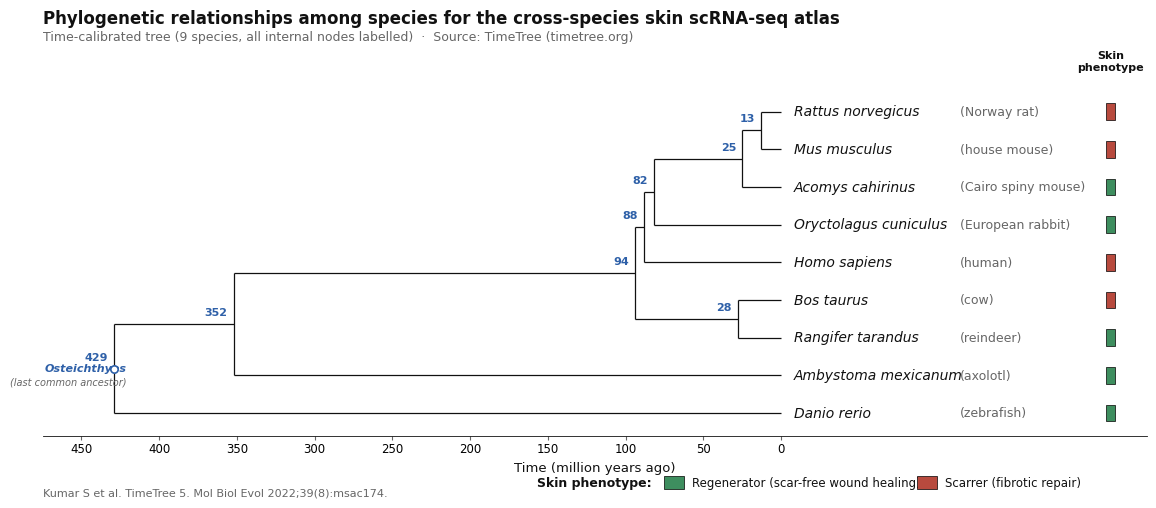

This chart was generated by the following Python code: (Note: this script raises an exception after producing the figure.)
"""
TimeTree-style time-calibrated cladogram — matches the layout the user showed.
9 species, right-angle branches, blue node-age labels, phenotype colour chips.
"""
import matplotlib.pyplot as plt
from matplotlib.patches import Rectangle
import matplotlib as mpl

mpl.rcParams.update({
    "font.family": "Helvetica",
    "font.size": 10,
    "axes.linewidth": 0.6,
    "pdf.fonttype": 42, "ps.fonttype": 42,
})

INK      = "#111111"
GREY     = "#666666"
NODE_BLU = "#2E60A8"     # TimeTree-style blue for node ages
REGEN    = "#3E8E5F"
SCAR     = "#B84A3E"

# ---- species (tip_y position, top→bottom) --------------------------------
# TimeTree v5 (Kumar et al. 2022)
species = [   # (latin, common, y, phenotype)
    ("Rattus norvegicus",     "Norway rat",         9, SCAR),
    ("Mus musculus",          "house mouse",        8, SCAR),
    ("Acomys cahirinus",      "Cairo spiny mouse",  7, REGEN),
    ("Oryctolagus cuniculus", "European rabbit",    6, REGEN),
    ("Homo sapiens",          "human",              5, SCAR),
    ("Bos taurus",            "cow",                4, SCAR),
    ("Rangifer tarandus",     "reindeer",           3, REGEN),
    ("Ambystoma mexicanum",   "axolotl",            2, REGEN),
    ("Danio rerio",           "zebrafish",          1, REGEN),
]

# ---- internal nodes ------------------------------------------------------
# (age_Mya, y_upper_child, y_lower_child, label_offset_x, label_offset_y)
nodes = [
    dict(age=13,  y_up=9, y_dn=8),  # Rattus + Mus
    dict(age=25,  y_up=8.5, y_dn=7),  # (Rat+Mus) + Acomys
    dict(age=82,  y_up=7.75, y_dn=6),  # + Rabbit
    dict(age=88,  y_up=6.875, y_dn=5),  # + Human
    dict(age=28,  y_up=4, y_dn=3),  # Bos + Reindeer
    dict(age=94,  y_up=5.94, y_dn=3.5),  # Euarchontoglires + Cetartiodactyla
    dict(age=352, y_up=4.72, y_dn=2),  # + Axolotl
    dict(age=429, y_up=3.36, y_dn=1),  # + Zebrafish (root)
]

fig, ax = plt.subplots(figsize=(11.5, 5.2), dpi=200)
ax.set_xlim(475, -235)     # invert; leave room for tip labels on right
ax.set_ylim(0.4, 10.2)

# ---- branches (right-angle cladogram) ------------------------------------
def hline(x0, x1, y, lw=0.9):
    ax.plot([x0, x1], [y, y], color=INK, lw=lw, solid_capstyle="butt", zorder=3)
def vline(x, y0, y1, lw=0.9):
    ax.plot([x, x], [y0, y1], color=INK, lw=lw, solid_capstyle="butt", zorder=3)

# tip → immediate parent x
tip_parent = {9:13, 8:13, 7:25, 6:82, 5:88, 4:28, 3:28, 2:352, 1:429}
for _, _, y, _ in species:
    hline(0, tip_parent[y], y)

# each internal node draws vertical bar + horizontal from prior deeper node
# 13 Mya: Rattus (9) + Mus (8)
vline(13, 9, 8)
# 25 Mya: (Rat/Mus midpoint 8.5) + Acomys (7)
hline(13, 25, 8.5); vline(25, 8.5, 7)
# 82 Mya: prev midpoint (7.75) + Rabbit (6)
hline(25, 82, 7.75); vline(82, 7.75, 6)
# 88 Mya: prev midpoint (6.875) + Human (5)
hline(82, 88, 6.875); vline(88, 6.875, 5)
# 28 Mya (independent): Bos (4) + Reindeer (3)
vline(28, 4, 3)
# 94 Mya: Euarchontoglires (88 → midpoint 5.94) + Cetartiodactyla (28 → 3.5)
hline(88, 94, 5.94); hline(28, 94, 3.5); vline(94, 5.94, 3.5)
# 352 Mya: mammals (94 → 4.72) + Axolotl (2)
hline(94, 352, 4.72); vline(352, 4.72, 2)
# 429 Mya (root): Tetrapoda (352 → 3.36) + Zebrafish (1)
hline(352, 429, 3.36); vline(429, 3.36, 1)

# ---- node-age labels (blue, above node) ----------------------------------
node_labels = [
    (13,  8.5,  "13"),
    (25,  7.75, "25"),
    (82,  6.875,"82"),
    (88,  5.94, "88"),
    (28,  3.5,  "28"),
    (94,  4.72, "94"),
    (352, 3.36, "352"),
    (429, 2.18, "429"),
]
for x, y, txt in node_labels:
    ax.text(x + 4, y + 0.18, txt,
            fontsize=8, color=NODE_BLU, ha="right", va="bottom",
            fontweight="bold")

# ---- root label (subtle, standard practice) -----------------------------
# The 429-Mya root IS the LCA of every species in the tree
# (Osteichthyes = bony vertebrates). Label it minimally, in italics,
# matching TimeTree conventions.
ROOT_X, ROOT_Y = 429, 2.18
ax.scatter(ROOT_X, ROOT_Y, s=28, facecolor="white",
           edgecolor=NODE_BLU, linewidth=1.2, zorder=6)
ax.text(ROOT_X - 8, ROOT_Y, "Osteichthyes",
        fontsize=8, color=NODE_BLU, fontweight="bold",
        style="italic", ha="right", va="center")
ax.text(ROOT_X - 8, ROOT_Y - 0.35, "(last common ancestor)",
        fontsize=7, color=GREY, ha="right", va="center", style="italic")

# ---- tip labels + phenotype chips ---------------------------------------
LABEL_X = -8            # start of Latin name
COMMON_X = -115         # start of common name (fixed column, past longest Latin)
CHIP_X  = -215          # phenotype chip far right (with visible gap)

# column header above the chip column, labelled so reader knows what it is
ax.text(CHIP_X + 3, 10.05, "Skin\nphenotype",
        fontsize=8, fontweight="bold", color=INK,
        ha="center", va="bottom")
for latin, common, y, ph in species:
    ax.text(LABEL_X, y, latin,
            fontsize=10, va="center", ha="left",
            style="italic", color=INK)
    ax.text(COMMON_X, y, f"({common})",
            fontsize=9, va="center", ha="left",
            color=GREY)
    # phenotype chip
    ax.add_patch(Rectangle((CHIP_X, y - 0.22), 6, 0.44,
                           facecolor=ph, edgecolor="black", linewidth=0.5,
                           zorder=5, clip_on=False))

# ---- time axis ----------------------------------------------------------
ax.set_xlabel("Time (million years ago)", fontsize=9.5, color=INK)
ax.set_xticks([0, 50, 100, 150, 200, 250, 300, 350, 400, 450])
ax.tick_params(axis="x", labelsize=8.5, color=GREY, length=3, pad=2)
ax.set_yticks([])
for s in ("top", "right", "left"):
    ax.spines[s].set_visible(False)
ax.spines["bottom"].set_color(INK)
ax.spines["bottom"].set_linewidth(0.6)

# ---- title + subtitle ---------------------------------------------------
fig.text(0.02, 0.96,
    "Phylogenetic relationships among species for the cross-species skin scRNA-seq atlas",
    fontsize=12, fontweight="bold", ha="left", va="top", color=INK)
fig.text(0.02, 0.92,
    "Time-calibrated tree (9 species, all internal nodes labelled)  ·  Source: TimeTree (timetree.org)",
    fontsize=9, ha="left", va="top", color=GREY)

# ---- source citation bottom left ---------------------------------------
fig.text(0.02, 0.02,
    "Kumar S et al. TimeTree 5. Mol Biol Evol 2022;39(8):msac174.",
    fontsize=8, ha="left", va="bottom", color=GREY)

# ---- legend below the plot (horizontal, near x-axis label) --------------
leg_y = 0.045
fig.text(0.55, leg_y + 0.005,
         "Skin phenotype:", fontsize=9, fontweight="bold",
         ha="right", va="center", color=INK)
# regenerator chip
fig.patches.append(Rectangle((0.56, leg_y - 0.007), 0.018, 0.024,
                             transform=fig.transFigure,
                             facecolor=REGEN, edgecolor="black",
                             linewidth=0.5, zorder=11, clip_on=False))
fig.text(0.585, leg_y + 0.005, "Regenerator (scar-free wound healing)",
         fontsize=8.5, va="center", ha="left",
         transform=fig.transFigure, color=INK)
# scarrer chip
fig.patches.append(Rectangle((0.78, leg_y - 0.007), 0.018, 0.024,
                             transform=fig.transFigure,
                             facecolor=SCAR, edgecolor="black",
                             linewidth=0.5, zorder=11, clip_on=False))
fig.text(0.805, leg_y + 0.005, "Scarrer (fibrotic repair)",
         fontsize=8.5, va="center", ha="left",
         transform=fig.transFigure, color=INK)

plt.subplots_adjust(left=0.02, right=0.98, top=0.85, bottom=0.14)
for ext in ("png", "pdf"):
    out = f"/Users/apple/Downloads/preview_output/PREVIEW_phylo_tree_v4.{ext}"
    plt.savefig(out, dpi=600 if ext == "png" else None,
                bbox_inches="tight", facecolor="white")
    print(f"Wrote {out}")
plt.close()
